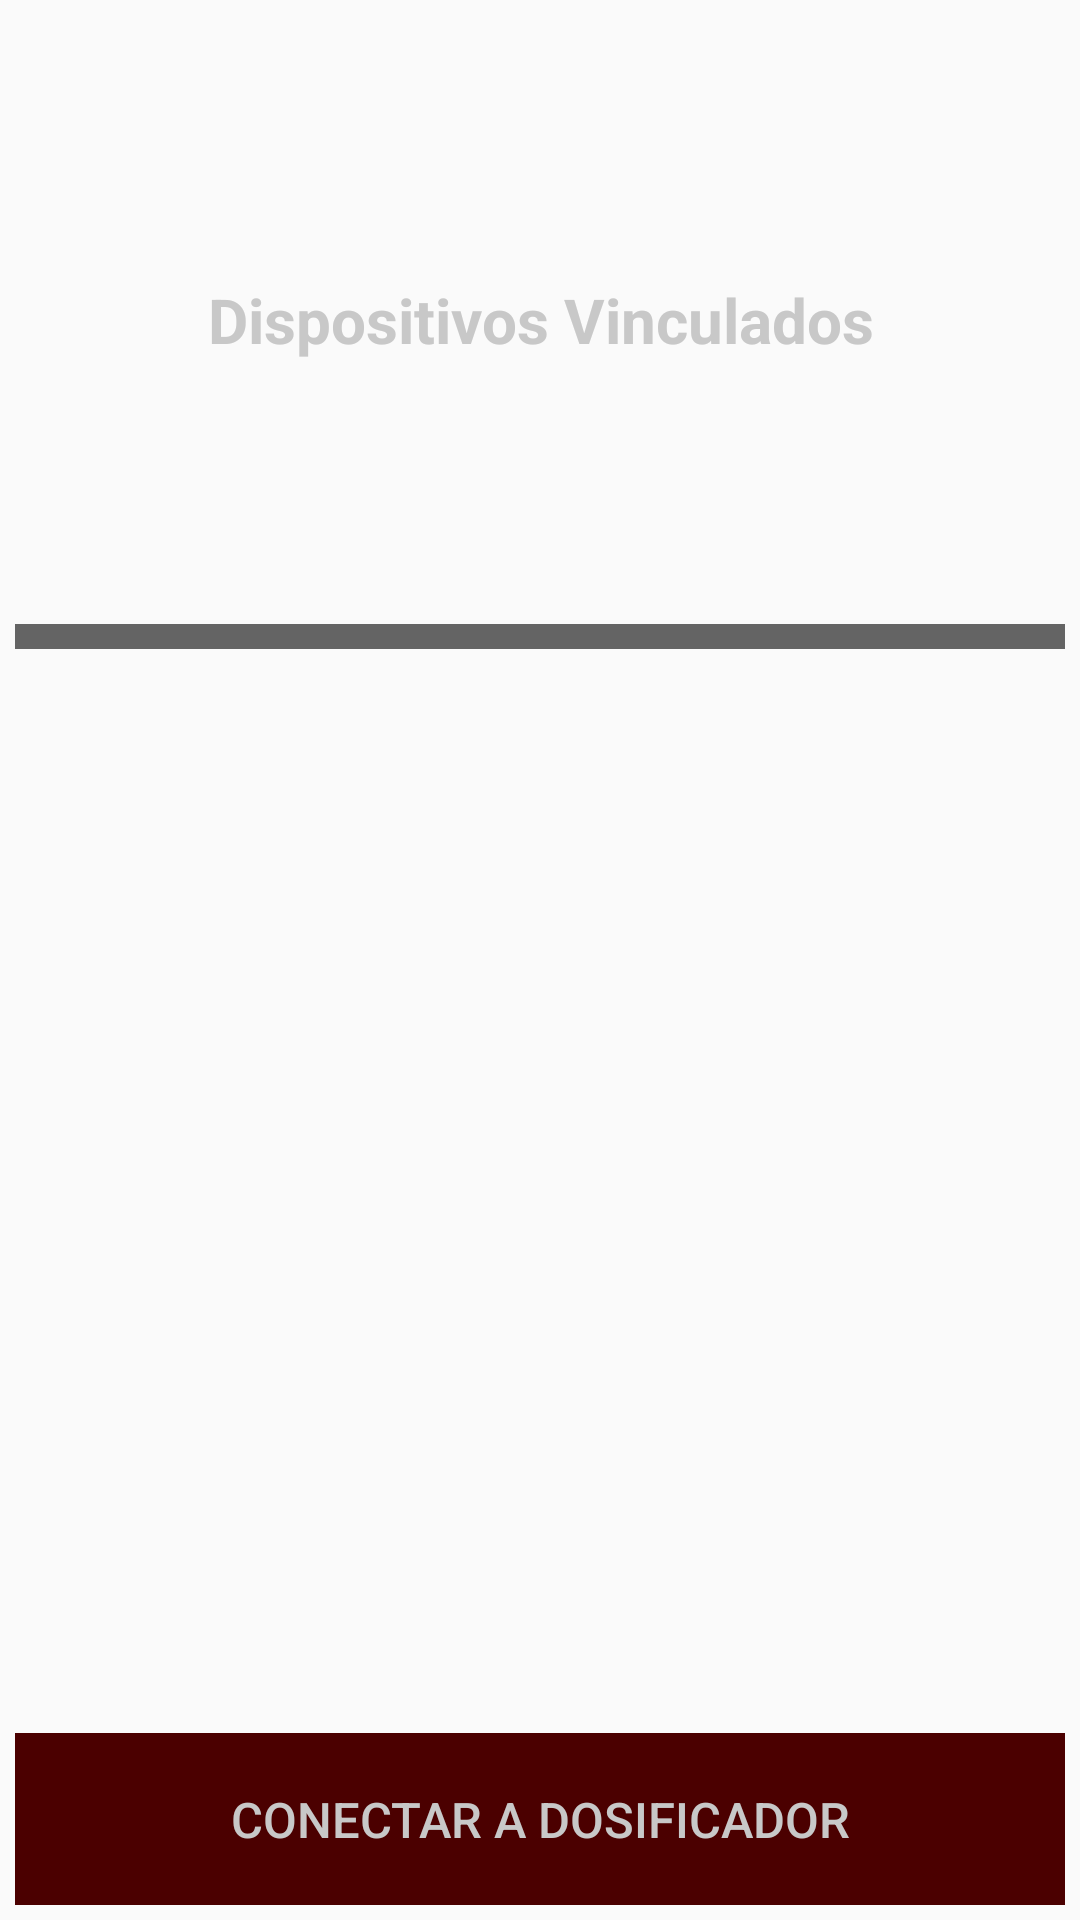

Write the Android layout XML for this screen, with the resource values it uses.
<!-- AndroidManifest.xml: application theme AppTheme -->
<!-- res/layout/bluetooth_lista_devices.xml -->
<?xml version="1.0" encoding="utf-8"?>
<LinearLayout xmlns:android="http://schemas.android.com/apk/res/android"
    android:layout_width="match_parent"
    android:layout_height="match_parent"
    android:orientation="vertical"
    android:padding="5dp">
    
    <LinearLayout
        android:id="@+id/titulo"
        android:layout_width="match_parent"
        android:layout_height="0dp"
        android:layout_weight="5"
        android:orientation="vertical"
        android:visibility="visible">

        <LinearLayout
            android:layout_width="match_parent"
            android:layout_height="0dp"
            android:layout_marginBottom="@dimen/margen_pequeño"
            android:layout_marginTop="@dimen/margen_pequeño"
            android:layout_weight="2"
            android:orientation="horizontal">

            <TextView
                android:id="@+id/dispositivotext"
                style="@style/tituloFragment"
                android:layout_width="0dp"
                android:layout_height="match_parent"
                android:layout_weight="5"
                android:text="@string/dialog_vinculados" />

            <ProgressBar
                android:id="@+id/bolita"
                android:layout_width="0dp"
                android:layout_height="match_parent"
                android:layout_weight="1"
                android:visibility="gone" />
        </LinearLayout>

        <TextView
            android:layout_width="match_parent"
            android:layout_height="0dp"
            android:layout_weight="0.1"
            android:background="@color/colorLetra" />

        <ListView
            android:id="@+id/lista_encontrados"
            android:layout_width="match_parent"
            android:layout_height="0dp"
            android:layout_marginTop="@dimen/margen_pequeño"
            android:layout_weight="4" />
    </LinearLayout>
    

    
    <LinearLayout
        android:id="@+id/subtitulo"
        android:layout_width="match_parent"
        android:layout_height="0dp"
        android:layout_weight="4"
        android:orientation="vertical"
        android:visibility="gone">

        <TextView
            android:id="@+id/nuevos"
            style="@style/textoFragment"
            android:layout_width="match_parent"
            android:layout_height="0dp"
            android:layout_weight="0.5"
            android:text="@string/dialog_encontrados" />

        <TextView
            android:layout_width="match_parent"
            android:layout_height="0dp"
            android:layout_weight="0.05"
            android:background="@color/colorLetra" />

        <ListView
            android:id="@+id/lista_nuevos"
            android:layout_width="match_parent"
            android:layout_height="0dp"
            android:layout_weight="1" />
    </LinearLayout>
    
    <LinearLayout
        android:id="@+id/layout_boton"
        android:layout_width="match_parent"
        android:layout_height="0dp"
        android:layout_weight="0.5">

        <Button
            android:id="@+id/boton_lista_devices"
            style="@style/textoBoton"
            android:layout_width="match_parent"
            android:layout_height="match_parent"
            android:text="@string/conectar" />
    </LinearLayout>

</LinearLayout>
<!-- resources referenced by this layout -->
<resources>
  <color name="colorLetra">#646464</color>
  <string name="conectar">Conectar a Dosificador</string>
  <string name="dialog_encontrados">Dispositivos Encontrados</string>
  <string name="dialog_vinculados">Dispositivos Vinculados</string>
  <style name="textoBoton">
          <item name="android:textColor">@color/colorLetraClara</item>
          <item name="android:background">@color/colorPrimaryDark</item>
          <item name="android:textSize">8pt</item>
      </style>
  <style name="textoFragment">
          <item name="android:textColor">@color/colorLetraClara</item>
          <item name="android:textSize">9pt</item>
          <item name="android:gravity">center</item>
      </style>
  <style name="tituloFragment">
          <item name="android:textColor">@color/colorLetraClara</item>
          <item name="android:textSize">10pt</item>
          <item name="android:gravity">center</item>
          <item name="android:textStyle">bold</item>
      </style>
  <style name="AppTheme" parent="Theme.AppCompat.Light.DarkActionBar">
          
          <item name="colorPrimary">@color/colorPrimary</item>
          <item name="colorPrimaryDark">@color/colorPrimaryDark</item>
          <item name="colorAccent">@color/colorAccent</item>
      </style>
  <color name="colorLetraClara">#c8c8c8</color>
  <color name="colorPrimaryDark">#4b0000</color>
  <color name="colorPrimary">#7d0011</color>
  <color name="colorAccent">#ff0000</color>
</resources>
